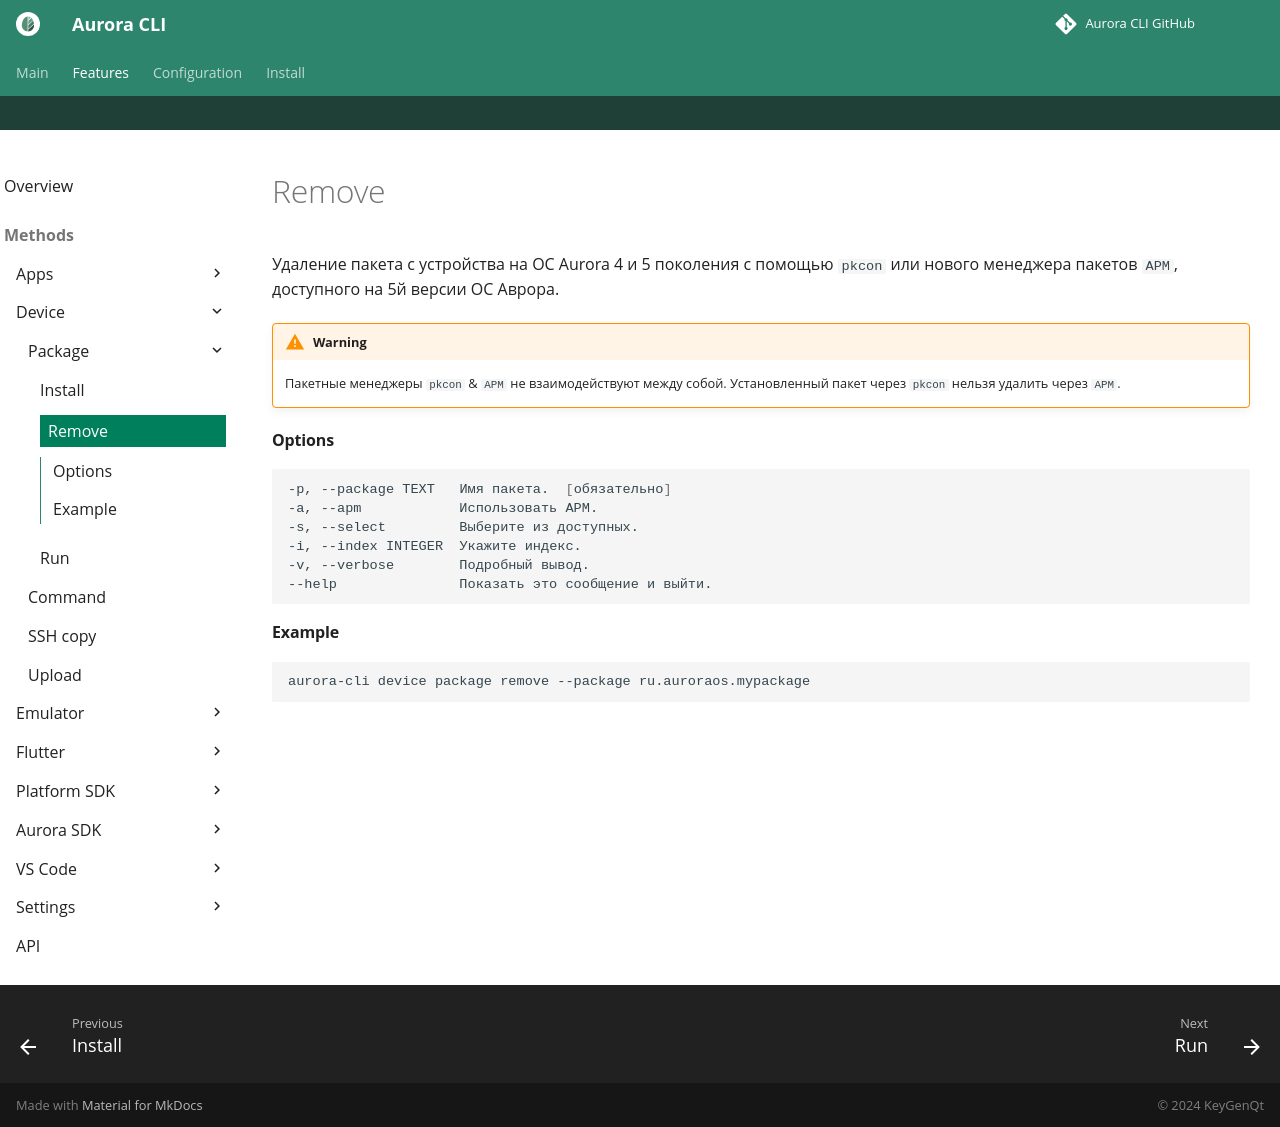

repository: keygenqt/aurora-cli · page: cli/device/package/remove/index.html · generator: mkdocs

Удаление пакета с устройства на ОС Aurora 4 и 5 поколения с помощью `pkcon`
или нового менеджера пакетов `APM`, доступного на 5й версии ОС Аврора.

!!! warning

    Пакетные менеджеры `pkcon` & `APM` не взаимодействуют между собой. Установленный пакет через `pkcon` нельзя удалить через `APM`.

#### Options

```shell
-p, --package TEXT   Имя пакета.  [обязательно]
-a, --apm            Использовать APM.
-s, --select         Выберите из доступных.
-i, --index INTEGER  Укажите индекс.
-v, --verbose        Подробный вывод.
--help               Показать это сообщение и выйти.
```

#### Example

```shell
aurora-cli device package remove --package ru.auroraos.mypackage
```
